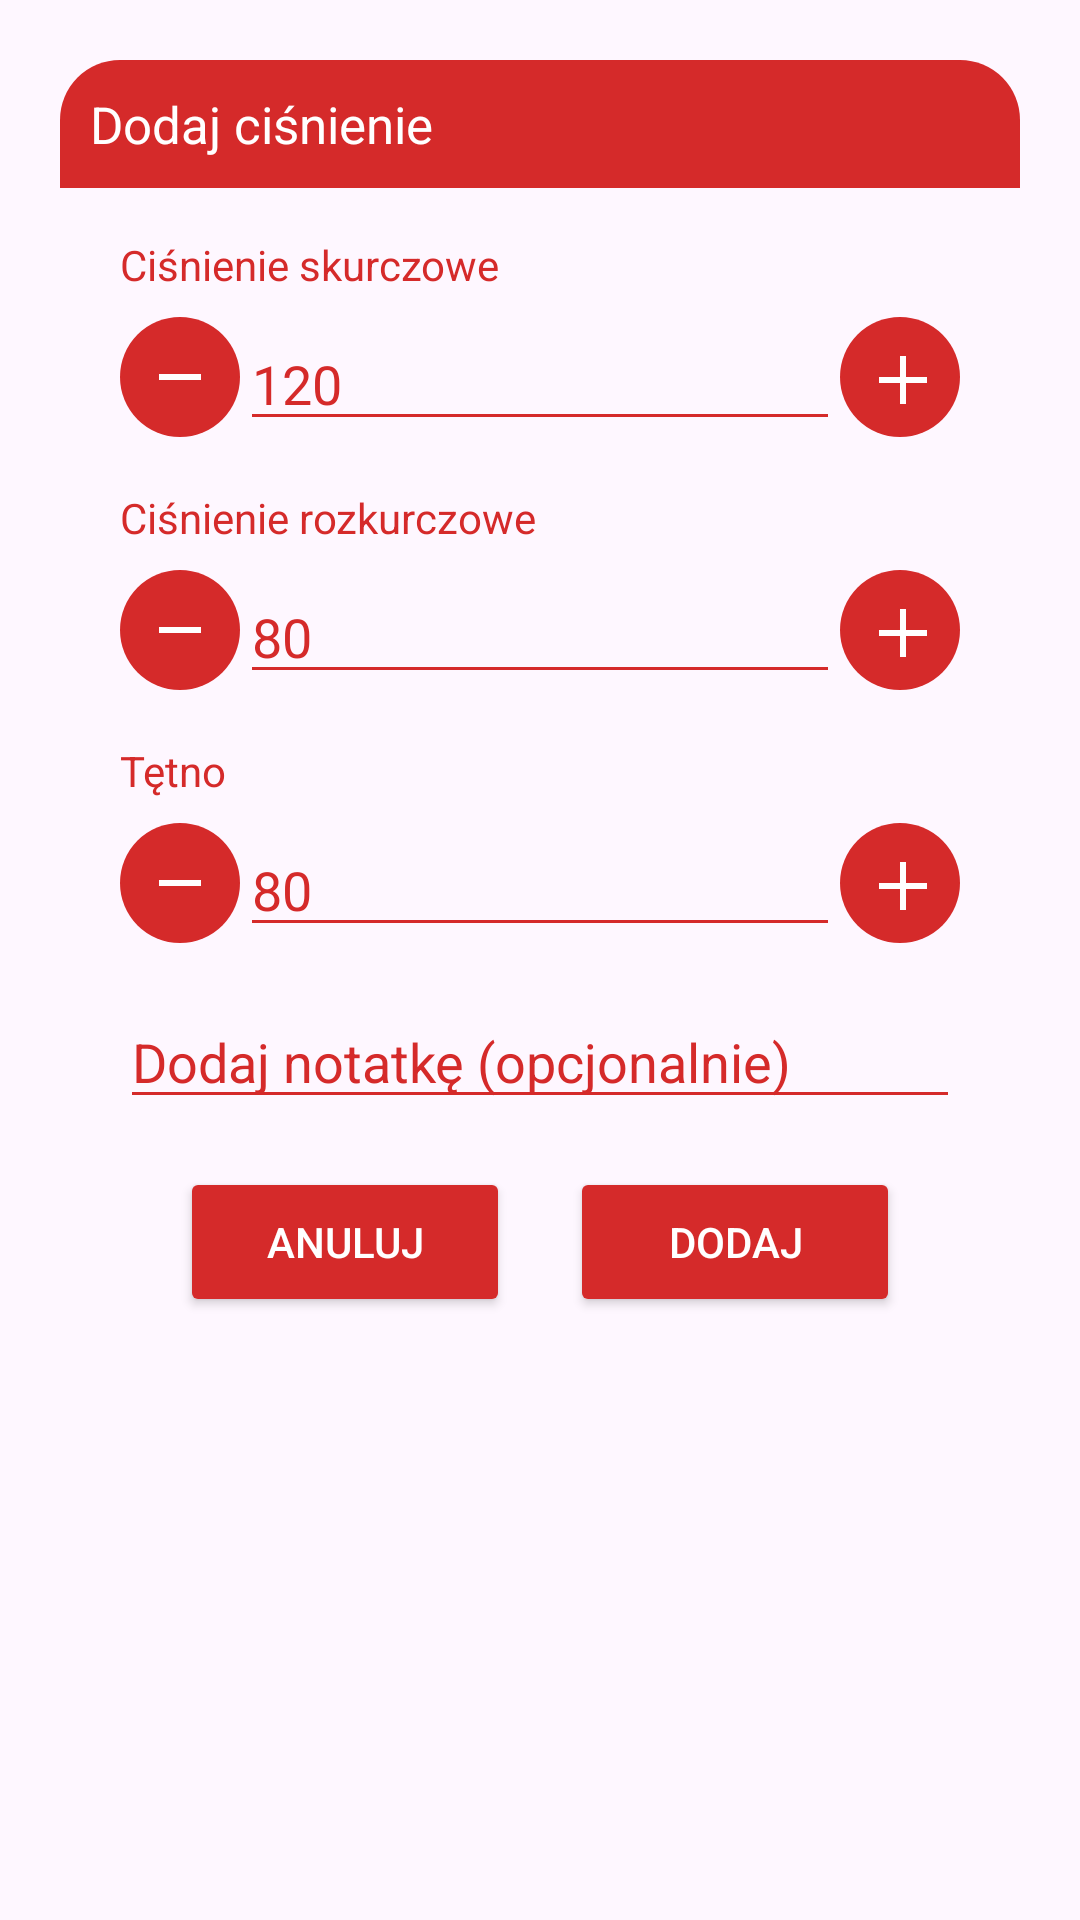

Write the Android layout XML for this screen, with the resource values it uses.
<!-- AndroidManifest.xml: application theme Theme.KardioL0g -->
<!-- res/layout/dialog_add_pressure.xml -->
<?xml version="1.0" encoding="utf-8"?>
<androidx.constraintlayout.widget.ConstraintLayout
    xmlns:android="http://schemas.android.com/apk/res/android"
    xmlns:tools="http://schemas.android.com/tools"
    android:layout_margin="20dp"
    android:padding="20dp"
    android:id="@+id/dialogAddPressure"
    xmlns:app="http://schemas.android.com/apk/res-auto"
    android:layout_width="match_parent"
    android:layout_height="match_parent">

    <androidx.constraintlayout.widget.ConstraintLayout
        xmlns:android="http://schemas.android.com/apk/res/android"
        xmlns:app="http://schemas.android.com/apk/res-auto"
        android:id="@+id/dialogBox"
        android:layout_width="match_parent"
        android:layout_height="wrap_content"
        android:background="?attr/dialogBoxBackground"
        app:layout_constraintTop_toTopOf="parent">

        <TextView
            android:layout_width="match_parent"
            android:layout_height="wrap_content"
            android:id="@+id/addPressureTitle"
            android:text="Dodaj ciśnienie"
            android:padding="10dp"
            android:textSize="17sp"
            android:background="@drawable/red_round"
            android:textColor="@color/white"
            android:drawableLeft="@drawable/baseline_medication_24_white"
            android:drawablePadding="8dp"
            app:layout_constraintTop_toTopOf="parent"/>

        <TextView
            android:layout_width="match_parent"
            android:layout_height="wrap_content"
            android:id="@+id/systolicLabel"
            android:text="Ciśnienie skurczowe"
            android:layout_marginStart="20dp"
            android:layout_marginEnd="20dp"
            android:layout_marginTop="16dp"
            android:textSize="14sp"
            android:textColor="@color/appred"
            app:layout_constraintTop_toBottomOf="@id/addPressureTitle"
            app:layout_constraintStart_toStartOf="parent"
            app:layout_constraintEnd_toEndOf="parent"/>

        <LinearLayout
            android:id="@+id/systolicLayout"
            android:layout_width="match_parent"
            android:layout_height="wrap_content"
            android:orientation="horizontal"
            android:layout_marginStart="20dp"
            android:layout_marginTop="8dp"
            android:layout_marginEnd="20dp"
            app:layout_constraintTop_toBottomOf="@id/systolicLabel"
            app:layout_constraintStart_toStartOf="parent"
            app:layout_constraintEnd_toEndOf="parent">

            <ImageButton
                android:id="@+id/btnSystolicMinus"
                android:layout_width="40dp"
                android:layout_height="40dp"
                android:src="@drawable/ic_minus"
                android:background="@drawable/circle_button_background"/>

            <EditText
                android:id="@+id/systolicEditText"
                android:layout_width="0dp"
                android:layout_height="wrap_content"
                android:layout_weight="1"
                android:text="120"
                android:inputType="number"
                android:textColorHint="@color/appred"
                android:textColor="@color/appred"
                android:backgroundTint="@color/appred"/>

            <ImageButton
                android:id="@+id/btnSystolicPlus"
                android:layout_width="40dp"
                android:layout_height="40dp"
                android:src="@drawable/ic_plus"
                android:background="@drawable/circle_button_background"/>

        </LinearLayout>

        <TextView
            android:layout_width="match_parent"
            android:layout_height="wrap_content"
            android:id="@+id/diastolicLabel"
            android:text="Ciśnienie rozkurczowe"
            android:layout_marginStart="20dp"
            android:layout_marginEnd="20dp"
            android:layout_marginTop="16dp"
            android:textSize="14sp"
            android:textColor="@color/appred"
            app:layout_constraintTop_toBottomOf="@id/systolicLayout"
            app:layout_constraintStart_toStartOf="parent"
            app:layout_constraintEnd_toEndOf="parent"/>

        <LinearLayout
            android:id="@+id/diastolicLayout"
            android:layout_width="match_parent"
            android:layout_height="wrap_content"
            android:orientation="horizontal"
            android:layout_marginStart="20dp"
            android:layout_marginTop="8dp"
            android:layout_marginEnd="20dp"
            app:layout_constraintTop_toBottomOf="@id/diastolicLabel"
            app:layout_constraintStart_toStartOf="parent"
            app:layout_constraintEnd_toEndOf="parent">

            <ImageButton
                android:id="@+id/btnDiastolicMinus"
                android:layout_width="40dp"
                android:layout_height="40dp"
                android:src="@drawable/ic_minus"
                android:background="@drawable/circle_button_background"/>

            <EditText
                android:id="@+id/diastolicEditText"
                android:layout_width="0dp"
                android:layout_height="wrap_content"
                android:layout_weight="1"
                android:text="80"
                android:inputType="number"
                android:textColorHint="@color/appred"
                android:textColor="@color/appred"
                android:backgroundTint="@color/appred"/>

            <ImageButton
                android:id="@+id/btnDiastolicPlus"
                android:layout_width="40dp"
                android:layout_height="40dp"
                android:src="@drawable/ic_plus"
                android:background="@drawable/circle_button_background"/>

        </LinearLayout>


        <TextView
            android:layout_width="match_parent"
            android:layout_height="wrap_content"
            android:id="@+id/pulseLabel"
            android:text="Tętno"
            android:layout_marginStart="20dp"
            android:layout_marginEnd="20dp"
            android:layout_marginTop="16dp"
            android:textSize="14sp"
            android:textColor="@color/appred"
            app:layout_constraintTop_toBottomOf="@id/diastolicLayout"
            app:layout_constraintStart_toStartOf="parent"
            app:layout_constraintEnd_toEndOf="parent"/>

        <LinearLayout
            android:id="@+id/pulseLayout"
            android:layout_width="match_parent"
            android:layout_height="wrap_content"
            android:orientation="horizontal"
            android:layout_marginStart="20dp"
            android:layout_marginTop="8dp"
            android:layout_marginEnd="20dp"
            app:layout_constraintTop_toBottomOf="@id/pulseLabel"
            app:layout_constraintStart_toStartOf="parent"
            app:layout_constraintEnd_toEndOf="parent">

            <ImageButton
                android:id="@+id/btnPulseMinus"
                android:layout_width="40dp"
                android:layout_height="40dp"
                android:src="@drawable/ic_minus"
                android:background="@drawable/circle_button_background"/>

            <EditText
                android:id="@+id/pulseEditText"
                android:layout_width="0dp"
                android:layout_height="wrap_content"
                android:layout_weight="1"
                android:text="80"
                android:inputType="number"
                android:textColorHint="@color/appred"
                android:textColor="@color/appred"
                android:backgroundTint="@color/appred"/>

            <ImageButton
                android:id="@+id/btnPulsePlus"
                android:layout_width="40dp"
                android:layout_height="40dp"
                android:src="@drawable/ic_plus"
                android:background="@drawable/circle_button_background"/>

        </LinearLayout>


        <EditText
            android:id="@+id/noteEditText"
            android:layout_width="match_parent"
            android:layout_height="wrap_content"
            android:layout_marginStart="20dp"
            android:layout_marginTop="16dp"
            android:layout_marginEnd="20dp"
            android:textColor="@color/appred"
            android:textColorHint="@color/appred"
            android:backgroundTint="@color/appred"
            android:hint="Dodaj notatkę (opcjonalnie)"
            app:layout_constraintTop_toBottomOf="@id/pulseLayout"
            app:layout_constraintStart_toStartOf="parent"
            app:layout_constraintEnd_toEndOf="parent"/>


        <Button
            android:layout_width="0dp"
            android:layout_height="50dp"
            android:id="@+id/btnCancelAddPressure"
            android:text="Anuluj"
            android:layout_marginStart="40dp"
            android:layout_marginEnd="10dp"
            android:textColor="@color/white"
            android:backgroundTint="@color/appred"
            android:textSize="14sp"
            app:cornerRadius="20dp"
            android:layout_marginTop="16dp"
            app:layout_constraintStart_toStartOf="parent"
            app:layout_constraintTop_toBottomOf="@id/noteEditText"
            app:layout_constraintBottom_toBottomOf="parent"
            app:layout_constraintEnd_toStartOf="@id/btnAddPressure"/>

        <Button
            android:layout_width="0dp"
            android:layout_height="50dp"
            android:id="@+id/btnAddPressure"
            android:text="Dodaj"
            android:textColor="@color/white"
            android:backgroundTint="@color/appred"
            android:textSize="14sp"
            app:cornerRadius="20dp"
            android:layout_marginStart="10dp"
            android:layout_marginTop="16dp"
            android:layout_marginEnd="40dp"
            app:layout_constraintEnd_toEndOf="parent"
            app:layout_constraintTop_toBottomOf="@id/noteEditText"
            app:layout_constraintBottom_toBottomOf="parent"
            app:layout_constraintStart_toEndOf="@id/btnCancelAddPressure"/>

    </androidx.constraintlayout.widget.ConstraintLayout>

</androidx.constraintlayout.widget.ConstraintLayout>
<!-- resources referenced by this layout -->
<resources>
  <color name="appred">#d52a2a</color>
  <color name="white">#FFFFFFFF</color>
  <!-- drawable circle_button_background (drawable) -->
  <shape xmlns:android="http://schemas.android.com/apk/res/android"
      android:shape="oval">
      <solid android:color="@color/appred"/>
  </shape>
  <!-- drawable ic_minus (drawable) -->
  <vector xmlns:android="http://schemas.android.com/apk/res/android"
      android:width="24dp"
      android:height="24dp"
      android:viewportWidth="24.0"
      android:viewportHeight="24.0">
      <path
          android:fillColor="#FFFFFF"
          android:pathData="M19,13H5v-2h14v2z"/>
  </vector>
  <!-- drawable ic_plus (drawable) -->
  <vector xmlns:android="http://schemas.android.com/apk/res/android"
      android:width="24dp"
      android:height="24dp"
      android:viewportWidth="24.0"
      android:viewportHeight="24.0">
      <path
          android:fillColor="#FFFFFF"
          android:pathData="M12,5V12H5v2h7v7h2v-7h7v-2h-7V5z"/>
  </vector>
  <!-- drawable red_round (drawable) -->
  <?xml version="1.0" encoding="utf-8"?>
  <shape xmlns:android="http://schemas.android.com/apk/res/android"
      android:shape="rectangle">
  
      <solid
          android:color="@color/appred"/>
  
      <corners
          android:topLeftRadius="20dp"
          android:topRightRadius="20dp"/>
  
  </shape>
  <style name="Theme.KardioL0g" parent="Theme.MaterialComponents.DayNight.NoActionBar">
          
          <item name="colorPrimary">@color/appred</item>
          <item name="colorPrimaryVariant">@color/appred</item>
          <item name="colorOnPrimary">@color/white</item>
          
          <item name="colorSecondary">@color/teal_200</item>
          <item name="colorSecondaryVariant">@color/teal_700</item>
          <item name="colorOnSecondary">@color/black</item>
          
          <item name="android:statusBarColor">?attr/colorPrimaryVariant</item>
          
          <item name="windowActionBar">false</item>
          <item name="windowNoTitle">true</item>
          <item name="dialogBoxBackground">@drawable/white_box</item>
          <item name="bottomSheetDialogTheme">@drawable/dialogbkg</item>
      </style>
  <color name="teal_200">#FF03DAC5</color>
  <color name="teal_700">#FF018786</color>
  <color name="black">#FF000000</color>
  <!-- drawable white_box (drawable) -->
  <?xml version="1.0" encoding="utf-8"?>
  <shape xmlns:android="http://schemas.android.com/apk/res/android"
      android:shape="rectangle">
  
      <corners
          android:radius="20dp"/>
      <stroke
          android:color="@color/appred"
          android:width="2dp"/>
      <solid
          android:color="@color/white"/>
  
  </shape>
  <!-- drawable dialogbkg (drawable) -->
  <?xml version="1.0" encoding="utf-8"?>
  <shape xmlns:android="http://schemas.android.com/apk/res/android">
      <solid
          android:color="@color/white"/>
      <corners
          android:topLeftRadius="40dp"
          android:topRightRadius="40dp"/>
      <padding
          android:left="10dp"
          android:right="10dp"
          android:top="10dp"
          android:bottom="10dp"/>
      <stroke
          android:width="2dp"
          android:color="@color/appred"/>
  </shape>
</resources>
